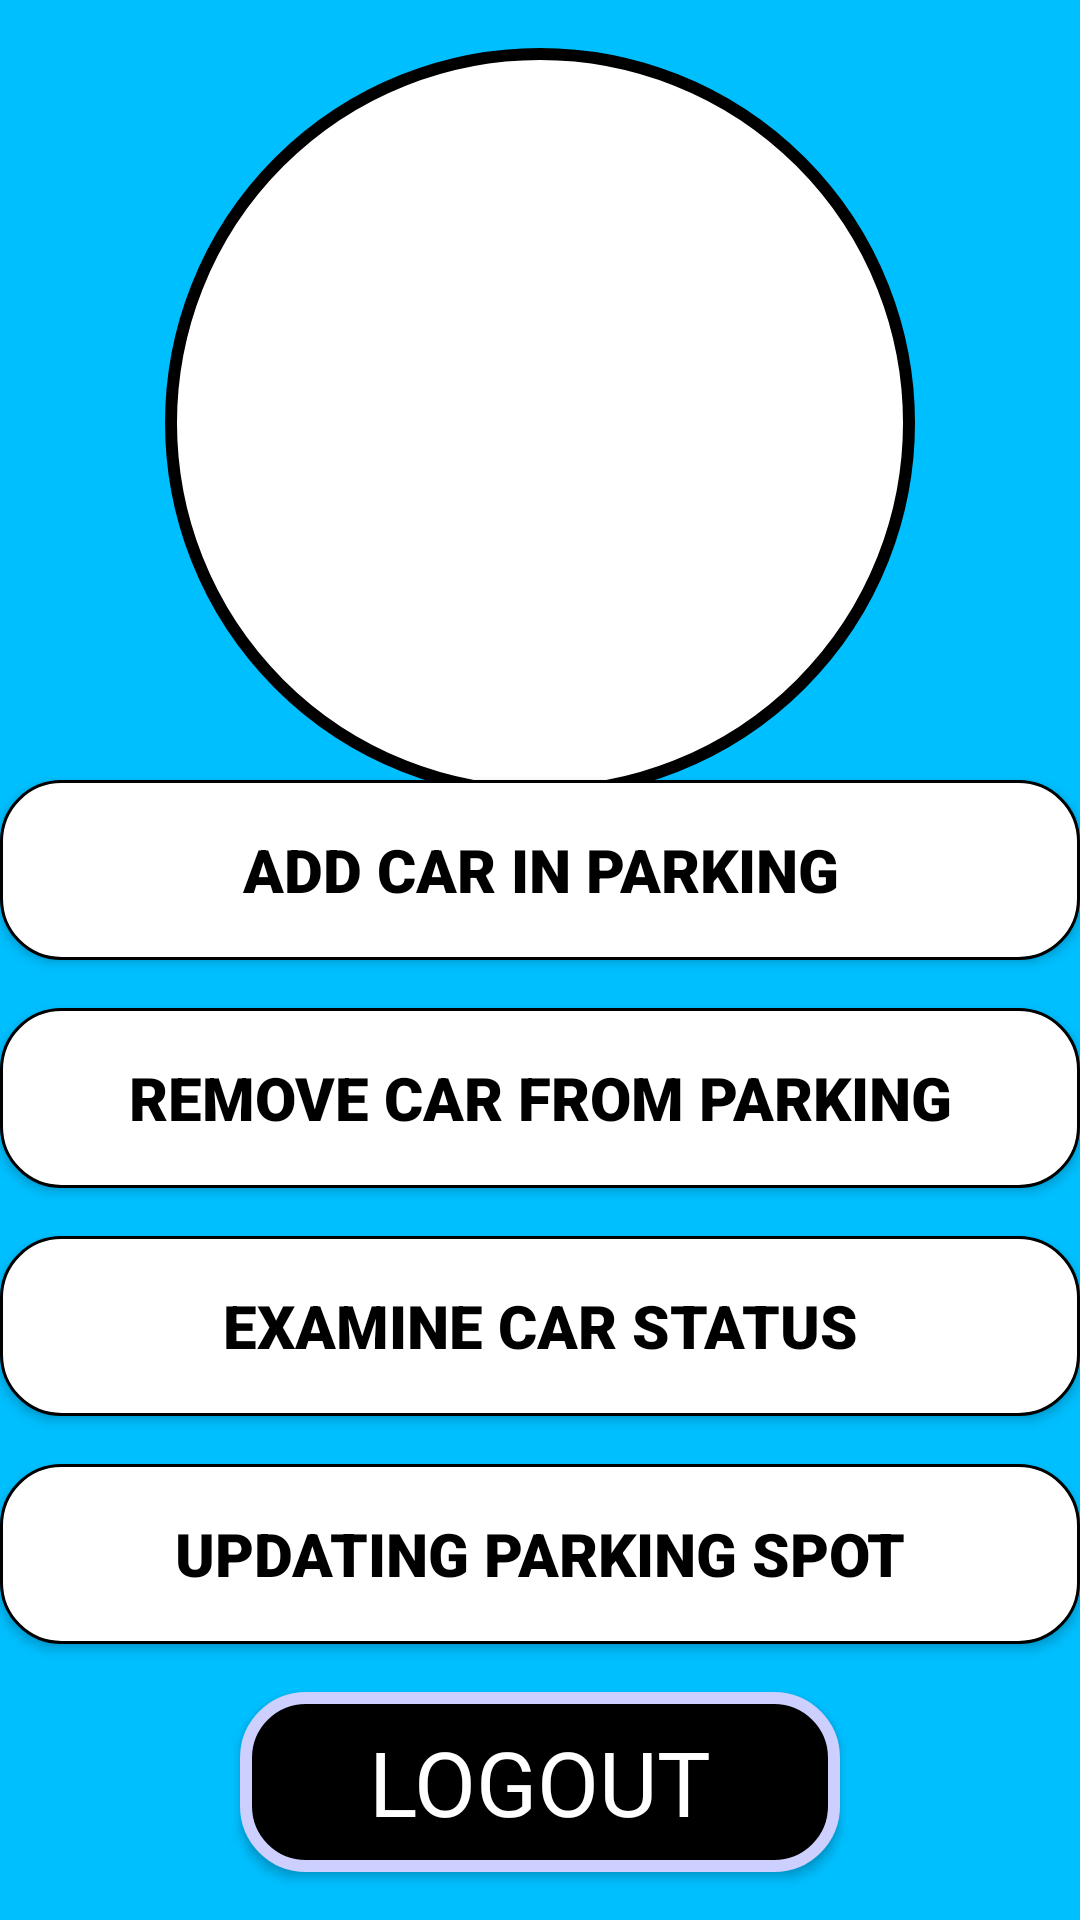

The Android layout XML behind this screen, and the referenced resources:
<!-- AndroidManifest.xml: application theme AppTheme -->
<!-- res/layout/mybackground.xml -->
<?xml version="1.0" encoding="utf-8"?>
<androidx.constraintlayout.widget.ConstraintLayout xmlns:android="http://schemas.android.com/apk/res/android"
    xmlns:app="http://schemas.android.com/apk/res-auto"
    xmlns:tools="http://schemas.android.com/tools"
    android:layout_width="match_parent"
    android:layout_height="match_parent"
    tools:context=".mybackground"
    android:background="#00bfff">


    <androidx.constraintlayout.widget.ConstraintLayout
        android:id="@+id/linearLayout"
        android:layout_width="250dp"
        android:layout_height="250dp"
        android:layout_margin="16dp"
        android:background="@drawable/whitecircle"
        app:layout_constraintEnd_toEndOf="parent"
        app:layout_constraintStart_toStartOf="parent"
        app:layout_constraintTop_toTopOf="parent">

        <TextView

            android:id="@+id/passemail"
            android:layout_width="match_parent"
            android:layout_height="40dp"
            android:fontFamily="@font/almendra_bold_italic"
            android:gravity="center_vertical"
            android:textAlignment="center"
            android:textSize="30sp"
            android:textStyle="bold"
            app:layout_constraintBottom_toBottomOf="parent"
            app:layout_constraintEnd_toEndOf="parent"
            app:layout_constraintStart_toStartOf="parent"
            app:layout_constraintTop_toTopOf="parent"
            tools:ignore="MissingConstraints,RtlCompat" />


        tools:layout_editor_absoluteX="0dp"
            tools:layout_editor_absoluteY="70dp" />
    </androidx.constraintlayout.widget.ConstraintLayout>

    <TextView
        android:layout_width="match_parent"
        android:layout_height="50dp"
        android:fontFamily="@font/almendra_bold_italic"
        android:gravity="center"
        android:text="Available parking spot"
        android:textColor="#fff"
        android:textSize="20sp"
        app:layout_constraintBottom_toTopOf="@+id/add_car_manually"
        app:layout_constraintTop_toBottomOf="@+id/linearLayout"
        tools:layout_editor_absoluteX="0dp" />

    <Button
        android:id="@+id/button1"
        android:layout_width="200dp"
        android:layout_height="60dp"
        android:layout_marginBottom="16dp"
        android:background="@drawable/buttonbgblack"
        android:fontFamily="@font/almendra_bold_italic"
        android:text="LOGOUT"
        android:textColor="#fff"
        android:textSize="30sp"
        app:layout_constraintBottom_toBottomOf="parent"
        app:layout_constraintEnd_toEndOf="parent"
        app:layout_constraintStart_toStartOf="parent" />

    <Button
        android:id="@+id/examine_car_status1"
        android:layout_width="match_parent"
        android:layout_height="60dp"
        android:layout_marginBottom="16dp"
        android:background="@drawable/buttonbg"
        android:fontFamily="sans-serif-black"
        android:text="Examine car status"
        android:textColor="#000"
        android:textSize="20sp"
        app:layout_constraintBottom_toTopOf="@+id/update_proper_spots"
        app:layout_constraintEnd_toEndOf="parent"
        app:layout_constraintHorizontal_bias="0.0"
        app:layout_constraintStart_toStartOf="parent" />

    <Button
        android:id="@+id/remove_car_manually1"
        android:layout_width="match_parent"
        android:layout_height="60dp"
        android:layout_marginBottom="16dp"
        android:background="@drawable/buttonbg"
        android:fontFamily="sans-serif-black"
        android:text="remove car from parking"
        android:textColor="#000"
        android:textSize="20sp"
        app:layout_constraintBottom_toTopOf="@+id/examine_car_status1"
        app:layout_constraintEnd_toEndOf="parent"
        app:layout_constraintStart_toStartOf="parent" />

    <Button
        android:id="@+id/add_car_manually"
        android:layout_width="match_parent"
        android:layout_height="60dp"
        android:layout_marginBottom="16dp"
        android:background="@drawable/buttonbg"
        android:fontFamily="sans-serif-black"
        android:text="add car in parking"
        android:textColor="#000"
        android:textSize="20sp"
        app:layout_constraintBottom_toTopOf="@+id/remove_car_manually1"
        app:layout_constraintEnd_toEndOf="parent"
        app:layout_constraintStart_toStartOf="parent" />

    <Button
        android:id="@+id/update_proper_spots"
        android:layout_width="match_parent"
        android:layout_height="60dp"
        android:layout_marginBottom="16dp"
        android:background="@drawable/buttonbg"
        android:fontFamily="sans-serif-black"
        android:text="updating parking spot"
        android:textColor="#000"
        android:textSize="20sp"
        app:layout_constraintBottom_toTopOf="@+id/button1"
        app:layout_constraintEnd_toEndOf="parent"
        app:layout_constraintStart_toStartOf="parent" />

</androidx.constraintlayout.widget.ConstraintLayout>
<!-- resources referenced by this layout -->
<resources>
  <!-- drawable buttonbg (drawable) -->
  <?xml version="1.0" encoding="utf-8"?>
  <shape xmlns:android="http://schemas.android.com/apk/res/android">
      <solid android:color="#fff"/>
      <stroke android:width="1dp" android:color="#000" />
      <corners android:radius="20dp"/>
      <padding android:left="0dp" android:top="0dp" android:right="0dp" android:bottom="0dp" />
  </shape>
  <!-- drawable buttonbgblack (drawable) -->
  <?xml version="1.0" encoding="utf-8"?>
  <shape xmlns:android="http://schemas.android.com/apk/res/android">
      <solid android:color="#000"/>
      <stroke android:width="4dp" android:color="#cdcfff" />
      <corners android:radius="20dp"/>
      <padding android:left="0dp" android:top="0dp" android:right="0dp" android:bottom="0dp" />
  </shape>
  <!-- drawable whitecircle (drawable) -->
  <?xml version="1.0" encoding="utf-8"?>
  <shape xmlns:android="http://schemas.android.com/apk/res/android">
      <solid android:color="#fff"/>
      <stroke android:width="4dp" android:color="#000" />
      <corners android:radius="10000dp"/>
  
      <padding android:left="0dp" android:top="0dp" android:right="0dp" android:bottom="0dp" />
  </shape>
  <style name="AppTheme" parent="Theme.AppCompat.Light.DarkActionBar">
          
          <item name="colorPrimary">@color/colorPrimary</item>
        
          <item name="colorAccent">@color/colorAccent</item>
      </style>
  <color name="colorPrimary">#3700B2</color>
  <color name="colorAccent">#03DAC5</color>
</resources>
